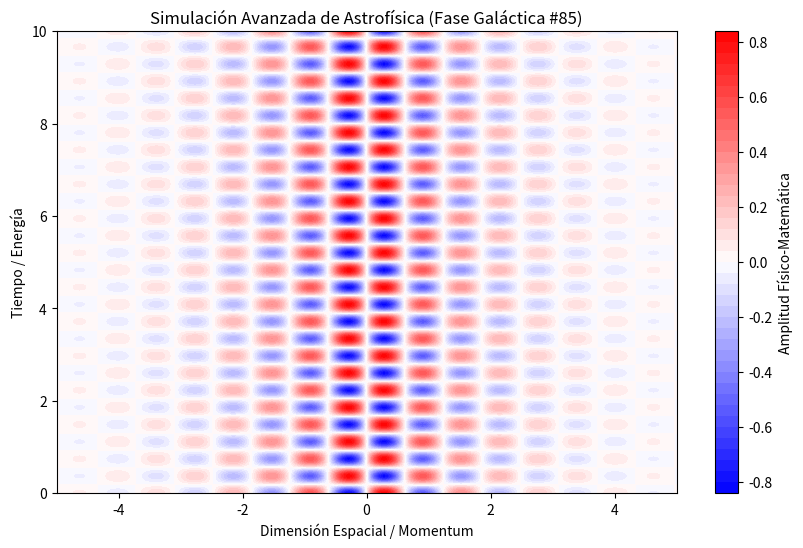

This chart was generated by the following Python code:
%matplotlib inline
# Simulación Galáctica: Astrofísica - Variante 85
import numpy as np
import matplotlib.pyplot as plt

# Parámetros Físicos Aleatorios
param_1 = 5.063
param_2 = 8.454
param_3 = 0.662

t = np.linspace(0, 10, 500)
x = np.linspace(-5, 5, 500)
X, T = np.meshgrid(x, t)

# Ecuación Base (Avanzada)
Z = np.sin(X * param_1) * np.cos(T * param_2) * np.exp(-np.abs(X) * param_3)

plt.figure(figsize=(10, 6))
plt.contourf(X, T, Z, 50, cmap='bwr')
plt.colorbar(label='Amplitud Físico-Matemática')
plt.title(r'Simulación Avanzada de Astrofísica (Fase Galáctica #85)')
plt.xlabel('Dimensión Espacial / Momentum')
plt.ylabel('Tiempo / Energía')
plt.show()
